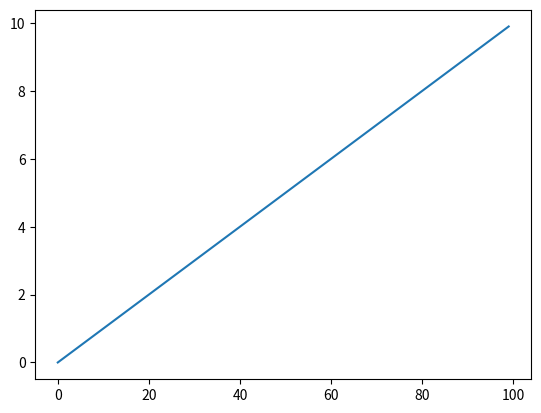

Python code for this plot:
import numpy as np
import matplotlib.pyplot as plt

x = np.arange(0, 10, 0.1)
plt.plot(x)
plt.show()
